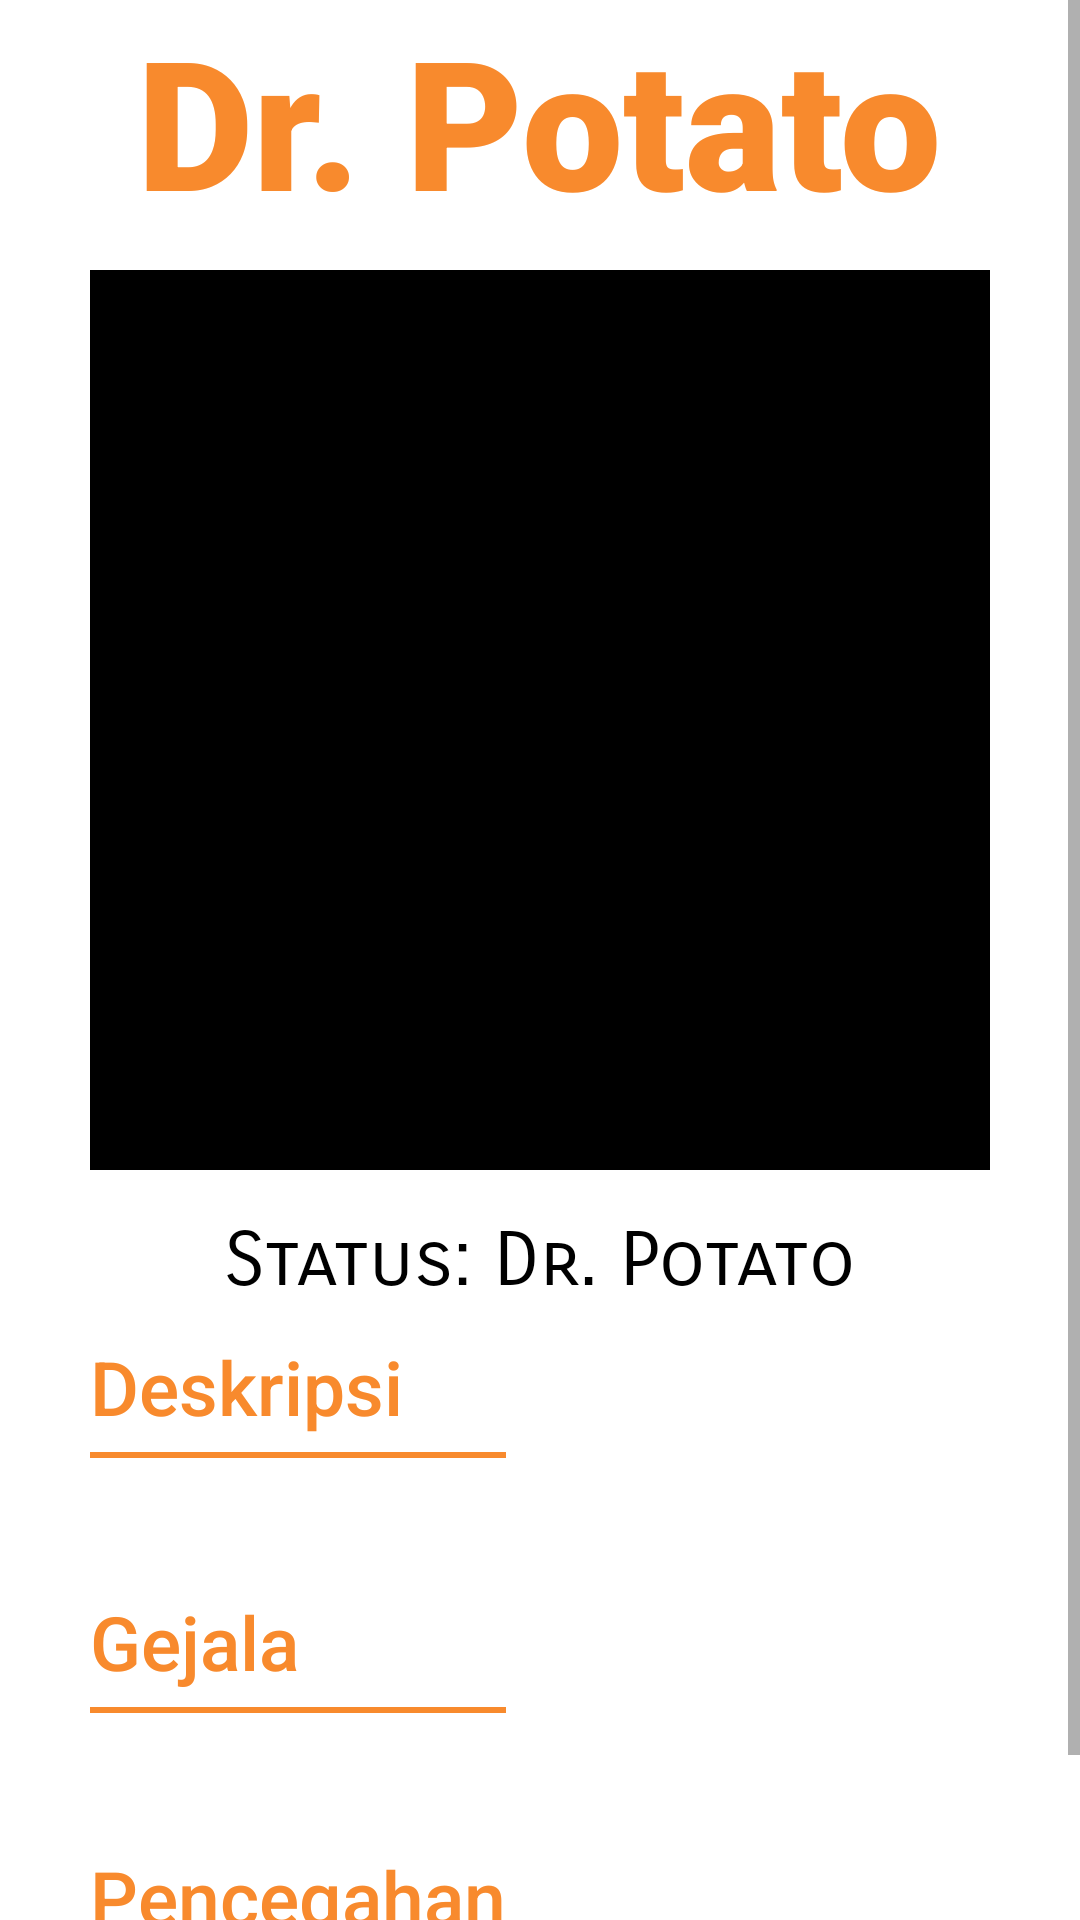

Layout XML and referenced resources for this Android screen:
<!-- AndroidManifest.xml: application theme Theme.DrPotato -->
<!-- res/layout/fragment_predict_result.xml -->
<?xml version="1.0" encoding="utf-8"?>
<ScrollView  xmlns:android="http://schemas.android.com/apk/res/android"
    xmlns:tools="http://schemas.android.com/tools"
    android:layout_width="match_parent"
    android:layout_height="match_parent"
    tools:context=".ui.home.PredictResultFragment">

    <LinearLayout
        android:layout_width="match_parent"
        android:gravity="center_horizontal"
        android:orientation="vertical"
        android:paddingBottom="10dp"
        android:layout_height="wrap_content">

        <TextView
            android:layout_width="wrap_content"
            android:layout_height="wrap_content"
            android:fontFamily="sans-serif-black"
            android:text="@string/dr_potato"
            android:textColor="#F88A2D"
            android:textSize="60sp">
        </TextView>

        <ImageView
            android:id="@+id/disease_image"
            android:layout_width="300dp"
            android:layout_height="300dp"
            android:layout_centerHorizontal="true"
            android:layout_marginTop="10dp"
            android:background="@color/black"
            android:contentDescription="@string/app_name">
        </ImageView>

        <LinearLayout
            android:layout_width="wrap_content"
            android:layout_height="wrap_content">
            <TextView
                android:layout_width="wrap_content"
                android:layout_height="wrap_content"
                android:fontFamily="sans-serif-smallcaps"
                android:text="Status: "
                android:textColor="@color/black"
                android:layout_marginTop="15dp"
                android:textSize="25sp">
            </TextView>
            <TextView
                android:id="@+id/disease_name"
                android:layout_width="wrap_content"
                android:layout_height="wrap_content"
                android:fontFamily="sans-serif-smallcaps"
                android:text="Dr. Potato"
                android:textColor="@color/black"
                android:layout_marginTop="15dp"
                android:textSize="25sp">
            </TextView>
        </LinearLayout>

        <LinearLayout
            android:layout_width="wrap_content"
            android:layout_height="wrap_content"
            android:orientation="vertical"
            android:layout_gravity="left"
            android:layout_marginHorizontal="30dp"
            >

            <TextView
                android:layout_width="wrap_content"
                android:layout_height="wrap_content"
                android:fontFamily="sans-serif-medium"
                android:text="Deskripsi"
                android:textColor="#F88A2D"
                android:layout_marginTop="10dp"
                android:textSize="25sp">
            </TextView>

            <View
                android:layout_height="2dp"
                android:layout_marginTop="5dp"
                android:background="#F88A2D"
                android:layout_width="match_parent"
                />

            <TextView
                android:id="@+id/disease_description"
                android:layout_width="wrap_content"
                android:layout_height="wrap_content"
                android:fontFamily="sans-serif"
                android:textColor="@color/black"
                android:layout_marginTop="10dp"
                android:textSize="18sp">
            </TextView>

            <TextView
                android:layout_width="wrap_content"
                android:layout_height="wrap_content"
                android:fontFamily="sans-serif-medium"
                android:text="Gejala"
                android:textColor="#F88A2D"
                android:layout_marginTop="10dp"
                android:textSize="25sp">
            </TextView>

            <View
                android:layout_height="2dp"
                android:layout_marginTop="5dp"
                android:background="#F88A2D"
                android:layout_width="match_parent"
                />

            <TextView
                android:id="@+id/disease_gejala"
                android:layout_width="wrap_content"
                android:layout_height="wrap_content"
                android:fontFamily="sans-serif"
                android:textColor="@color/black"
                android:layout_marginTop="10dp"
                android:textSize="18sp">
            </TextView>

            <TextView
                android:layout_width="wrap_content"
                android:layout_height="wrap_content"
                android:fontFamily="sans-serif-medium"
                android:text="Pencegahan"
                android:textColor="#F88A2D"
                android:layout_marginTop="10dp"
                android:textSize="25sp">
            </TextView>

            <View
                android:layout_height="2dp"
                android:layout_marginTop="5dp"
                android:background="#F88A2D"
                android:layout_width="match_parent"
                />

            <TextView
                android:id="@+id/disease_prevention"
                android:layout_width="wrap_content"
                android:layout_height="wrap_content"
                android:fontFamily="sans-serif"
                android:textColor="@color/black"
                android:layout_marginTop="10dp"
                android:textSize="18sp">
            </TextView>
        </LinearLayout>

    </LinearLayout>

</ScrollView >
<!-- resources referenced by this layout -->
<resources>
  <color name="black">#FF000000</color>
  <string name="app_name">DrPotato</string>
  <string name="dr_potato">Dr. Potato</string>
  <style name="Theme.DrPotato" parent="Theme.MaterialComponents.DayNight.DarkActionBar">
          
          <item name="colorPrimary">@color/colorPrimary</item>
          <item name="colorPrimaryDark">@color/lightGray</item>
          <item name="colorAccent">@color/colorAccent</item>
          
          <item name="colorSecondary">@color/teal_200</item>
          <item name="colorSecondaryVariant">@color/teal_700</item>
          <item name="colorOnSecondary">@color/black</item>
          
          <item name="android:statusBarColor" tools:targetApi="l">?attr/colorPrimaryVariant</item>
          
      </style>
  <color name="colorPrimary">#5f99f5</color>
  <color name="lightGray">#f3f3f3</color>
  <color name="colorAccent">#03DAC5</color>
  <color name="teal_200">#FF03DAC5</color>
  <color name="teal_700">#FF018786</color>
</resources>
